Run: headless pygame with SDL's dummy video driver; simulated clock (each Clock.tick advances the game by its frame time, no real sleeping); random seed 0; keys injected as events and as key.get_pressed() state; no mouse input.
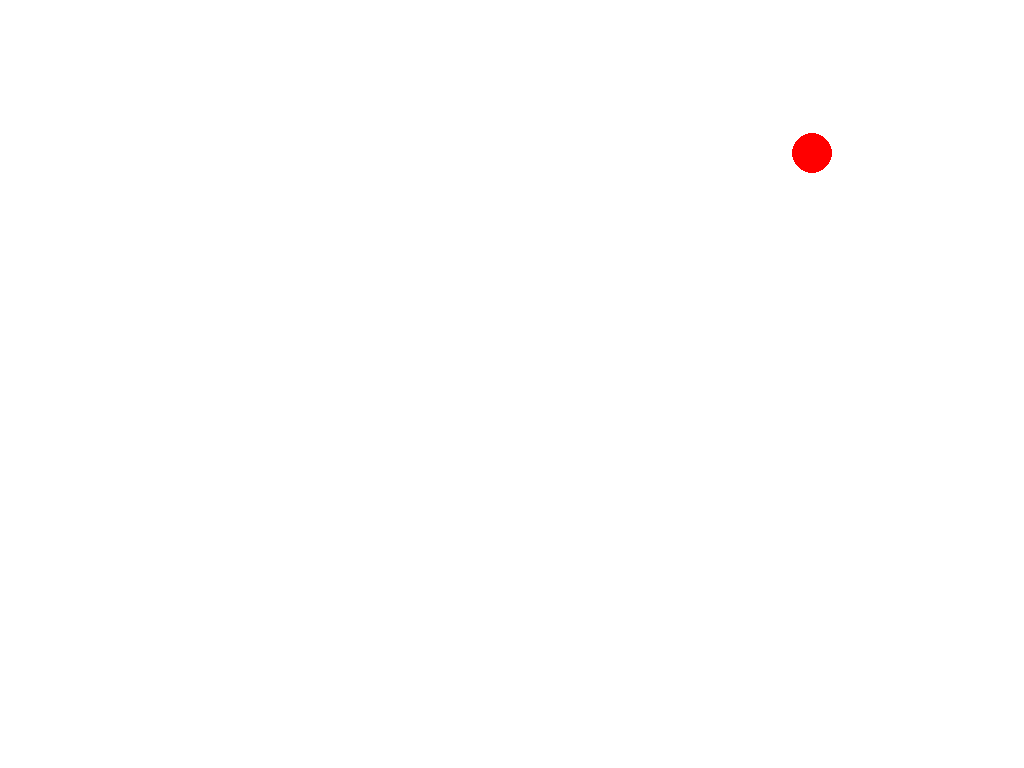
Frame 1 of 4 · flips 1–60 · no input
Frame 2 of 4 · flips 61–180 · tapped SPACE, RETURN · held RIGHT (→), D · screen unchanged from frame 1, image omitted
Frame 3 of 4 · flips 181–300 · held DOWN (↓), S · screen unchanged from frame 2, image omitted
Frame 4 of 4 · flips 301–420 · held LEFT (←), A, UP (↑), W · screen unchanged from frame 3, image omitted

The pygame program that drew these frames:

import pygame

# Inicializar o pygame
pygame.init()

# Configurar a tela em modo tela cheia
screen = pygame.display.set_mode((0, 0), pygame.FULLSCREEN)
screen_width, screen_height = screen.get_size()  # Obter largura e altura da tela
pygame.display.set_caption("Simulação de Pintura em Linha Reta com Movimento Vertical")

# Definir cores e variáveis da bola
ball_color = (255, 0, 0)
ball_radius = 20
ball_x = screen_width // 2
ball_speed_x = 5  # Velocidade horizontal da bola no eixo X

# Variáveis de posição vertical
positions_y = [screen_height // 5, 2 * screen_height // 5, 3 * screen_height // 5, 4 * screen_height // 5]  # Quatro posições: superior, meio-superior, meio-inferior, inferior
current_y_index = 0  # Começa na posição superior
ball_y = positions_y[current_y_index]  # Define a posição inicial como superior

# Variável de controle para contagem de rebotes nas extremidades
bounce_count = 0  # Conta quantas vezes a bola bateu nas extremidades horizontais

# Controle de movimento
moving = True  # Define se a bola está em movimento ou parada

# Loop principal
running = True
clock = pygame.time.Clock()

while running:
    for event in pygame.event.get():
        if event.type == pygame.QUIT:
            running = False
        elif event.type == pygame.KEYDOWN:
            if event.key == pygame.K_SPACE:
                # Pressionar espaço para iniciar ou parar o movimento
                moving = not moving
            elif event.key == pygame.K_ESCAPE:
                # Pressionar ESC para sair do modo tela cheia
                running = False
            elif event.key == pygame.K_PLUS or event.key == pygame.K_KP_PLUS:
                # Aumentar a velocidade da bola ao pressionar + ou numérico +
                ball_speed_x += 1
            elif event.key == pygame.K_MINUS or event.key == pygame.K_KP_MINUS:
                # Diminuir a velocidade da bola ao pressionar - ou numérico -
                ball_speed_x = max(1, ball_speed_x - 1)  # Garante que a velocidade não fique negativa

    # Atualizar a posição da bola se o movimento estiver ativado
    if moving:
        # Movimento horizontal
        ball_x += ball_speed_x

        # Rebote nas extremidades da tela
        if ball_x - ball_radius <= 0 or ball_x + ball_radius >= screen_width:
            ball_speed_x = -ball_speed_x  # Inverte a direção horizontal
            bounce_count += 1  # Incrementa o contador de rebotes

            # Após dois rebotes (ida e volta), muda a posição vertical
            if bounce_count == 2:
                bounce_count = 0  # Reseta a contagem de rebotes
                if current_y_index < len(positions_y) - 1:
                    current_y_index += 1  # Vai para a linha de baixo
                else:
                    current_y_index = 0  # Volta para a linha de cima após chegar ao final
                ball_y = positions_y[current_y_index]  # Atualiza a posição vertical da bola

    # Preencher a tela e desenhar a bola
    screen.fill((255, 255, 255))  # Cor de fundo branca
    pygame.draw.circle(screen, ball_color, (ball_x, ball_y), ball_radius)

    pygame.display.flip()
    clock.tick(60)  # Manter 60 FPS

pygame.quit()
